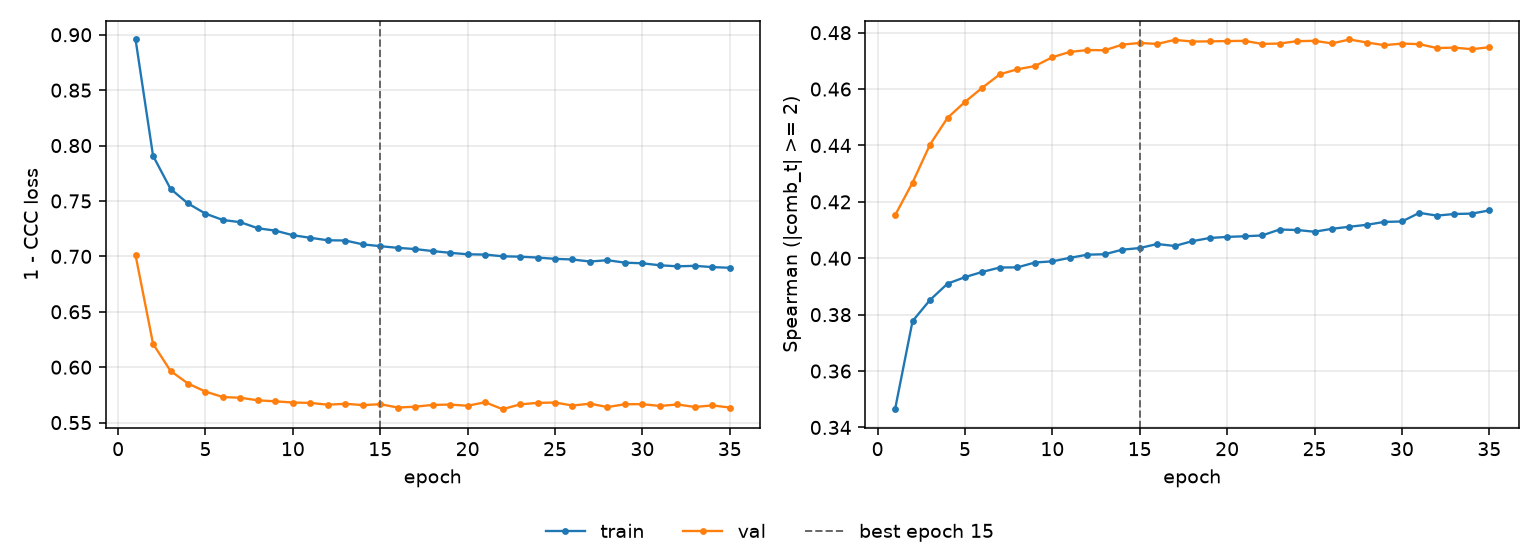

The data file committed next to this chart (first rows):
epoch, tr_loss, vl_loss, tr_sp, vl_sp, is_best
1, 0.8957, 0.701, 0.3465, 0.4152, False
2, 0.7908, 0.6211, 0.3777, 0.4268, False
3, 0.7609, 0.5966, 0.3852, 0.4403, False
4, 0.7477, 0.5852, 0.391, 0.4498, False
5, 0.7385, 0.578, 0.3933, 0.4554, False
6, 0.7328, 0.573, 0.3952, 0.4605, False
7, 0.7308, 0.5724, 0.3967, 0.4653, False
8, 0.7254, 0.5701, 0.3968, 0.467, False
9, 0.7232, 0.5692, 0.3985, 0.4682, False
10, 0.7191, 0.5681, 0.3989, 0.4713, False
11, 0.7168, 0.5678, 0.4002, 0.4732, False
12, 0.7145, 0.5661, 0.4013, 0.4738, False
13, 0.7143, 0.567, 0.4014, 0.4738, False
14, 0.7108, 0.5658, 0.403, 0.4758, False
15, 0.7092, 0.5666, 0.4036, 0.4763, True
16, 0.7077, 0.5636, 0.4051, 0.476, False
17, 0.7066, 0.5643, 0.4044, 0.4774, False
18, 0.7048, 0.566, 0.4061, 0.4769, False
19, 0.7032, 0.5663, 0.4072, 0.4769, False
20, 0.7019, 0.5652, 0.4076, 0.477, False
21, 0.7016, 0.5684, 0.4078, 0.4771, False
22, 0.7001, 0.5621, 0.4081, 0.476, False
23, 0.6997, 0.5664, 0.4102, 0.4761, False
24, 0.6989, 0.5678, 0.41, 0.477, False
25, 0.6978, 0.5681, 0.4094, 0.4771, False
26, 0.6972, 0.5654, 0.4104, 0.4762, False
27, 0.6953, 0.5671, 0.4112, 0.4776, False
28, 0.6966, 0.564, 0.4119, 0.4765, False
29, 0.6943, 0.5666, 0.4129, 0.4756, False
30, 0.6937, 0.5666, 0.413, 0.4761, False
31, 0.692, 0.565, 0.4161, 0.4759, False
32, 0.691, 0.5663, 0.4151, 0.4746, False
33, 0.6915, 0.5641, 0.4157, 0.4747, False
34, 0.6903, 0.5655, 0.4158, 0.4741, False
35, 0.6897, 0.5636, 0.417, 0.4748, False
